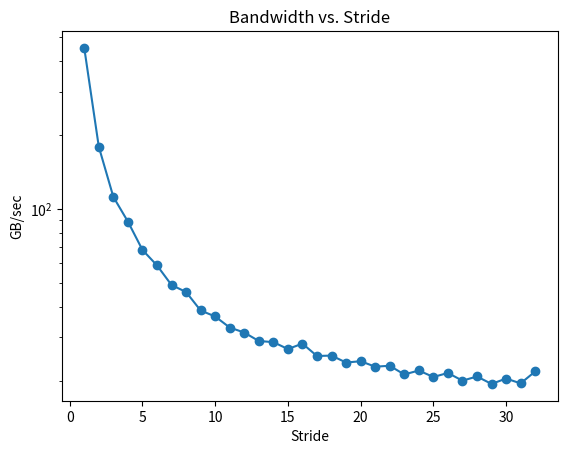

Write Python code to recreate this figure.
import numpy as np
import matplotlib.pyplot as plt

data = np.array([32    ,              1.36972 ,
               64       ,           2.95946, 
               96        ,           4.4248 ,
              128         ,         5.88215 ,
              160          ,        6.73143 ,
              192          ,        8.17747 ,
              224          ,        9.63079 ,
              256         ,         10.8182 ,
              288         ,          9.1562 ,
              320         ,         10.1885 ,
              352         ,         11.1924 ,
              384         ,           12.09 ,
              416         ,         9.83818 ,
              448         ,         10.7701 ,
              480         ,         11.5155 ,
              512         ,         11.9238 ,
              544         ,         10.3093 ,
              576         ,         10.7227 ,
              608         ,         11.6768 ,
              640         ,          12.294 ,
              672         ,         10.7724 ,
              704         ,         11.3089 ,
              736         ,         11.8948 ,
              768         ,         11.8954 ,
              800         ,         10.7738 ,
              832         ,         11.4095 ,
              864         ,         11.4613 ,
              896         ,         12.1027 ,
              928         ,         11.2977 ,
              960         ,         11.3125 ,
              992         ,         13.9794 ,
             1024         ,         14.3187 ])

data2 = np.array([36      ,             2.5764 ,
              72          ,        5.81977 ,
             108          ,        8.00082 ,
             144          ,        10.5774 ,
             180          ,        7.91109 ,
             216          ,        9.41747 ,
             252          ,        9.50881 ,
             288          ,        10.7374 ,
             324          ,        9.39737 ,
             360          ,        10.5574 ,
             396          ,        10.2037 ,
             432          ,        10.9089 ,
             468          ,         10.381 ,
             504          ,        11.3658 ,
             540          ,        10.8814 ,
             576          ,        11.4564 ,
             612          ,        10.1016 ,
             648          ,         10.764 ,
             684          ,        11.2881 ,
             720          ,         11.734 ,
             756          ,        11.3642 ,
             792          ,         11.951 ,
             828          ,        11.4508 ,
             864          ,        11.6861 ,
             900          ,        11.5139 ,
             936          ,        11.7303 ,
             972          ,         11.683 ,
            1008          ,        11.9781 ,
            1044          ,        11.6651 ,
            1080          ,          11.89 ,
            1116          ,         11.747 ,
            1152          ,        12.0158 ])

data3 = np.array([20      ,           0.907771,
             40           ,       3.34225,
             60           ,        4.6875,
             80           ,       6.33714,
            100           ,       6.97545,
            120           ,       7.32422,
            140           ,       8.54492,
            160           ,       8.82613,
            180           ,       9.30521,
            200           ,       9.52744,
            300           ,       8.37054,
            400           ,       9.26612,
            500           ,       8.91329,
            600           ,       10.0563,
            700           ,       10.2029,
            800           ,       10.5064,
            900           ,        10.518,
           1000           ,       10.4989,
           1200           ,       10.8507,
           1400           ,       10.8547,
           1600           ,       10.7863,
           1800           ,       10.9863,
           2000           ,       10.9726,
           2200           ,       11.1318,
           2400           ,       11.1607,
           2600          ,        11.2847,
           2800          ,        11.3151,
           3000           ,       11.2734])

data4 = np.array([2**15, 246.72   , 2**16,     341.68    ,2**17,    393.04    ,2**18,     405.46    , 2**19,   152.74    
                  ,2**20,      68.90     , 2**21  ,  51.84     ,2**22,     14.01])

data5 = np.array([1 ,     1.3280  ,   451.8,
       2  ,    3.3519  ,   179.0,
       3  ,    5.3633  ,   111.9,
       4  ,    6.7550  ,    88.8,
       5  ,    8.8135  ,    68.1 ,
       6  ,   10.1785  ,    58.9,
       7  ,   12.2441  ,    49.0,
       8  ,   13.0784  ,    45.9,
       9  ,   15.5598  ,    38.6,
      10  ,   16.4284  ,    36.5,
      11  ,   18.2157  ,    32.9,
      12  ,   19.1086  ,    31.4,
      13  ,   20.6596  ,    29.0,
      14  ,   20.9303  ,    28.7,
      15  ,   22.2975  ,    26.9,
      16  ,   21.1847  ,    28.3,
      17  ,   23.7665  ,    25.2,
      18  ,   23.6718  ,    25.3,
      19  ,   25.2812  ,    23.7,
      20  ,   25.0278  ,    24.0,
      21  ,   26.2805  ,    22.8,
      22  ,   26.0588  ,    23.0,
      23  ,   28.3112  ,    21.2,
      24  ,   27.2292  ,    22.0,
      25  ,   28.9844  ,    20.7,
      26  ,   27.9672  ,    21.5,
      27  ,   29.9942  ,    20.0,
      28  ,   28.8822  ,    20.8,
      29  ,   30.9191  ,    19.4,
      30  ,   29.4538  ,    20.4,
      31  ,   30.7285  ,    19.5,
      32  ,   27.5357  ,    21.8])

plt.figure()
plt.title('Bandwidth vs. Stride')
plt.semilogy(data5[0::3], data5[2::3], 'o-')
plt.xlabel('Stride')
plt.ylabel('GB/sec')
plt.savefig('plot5.png')